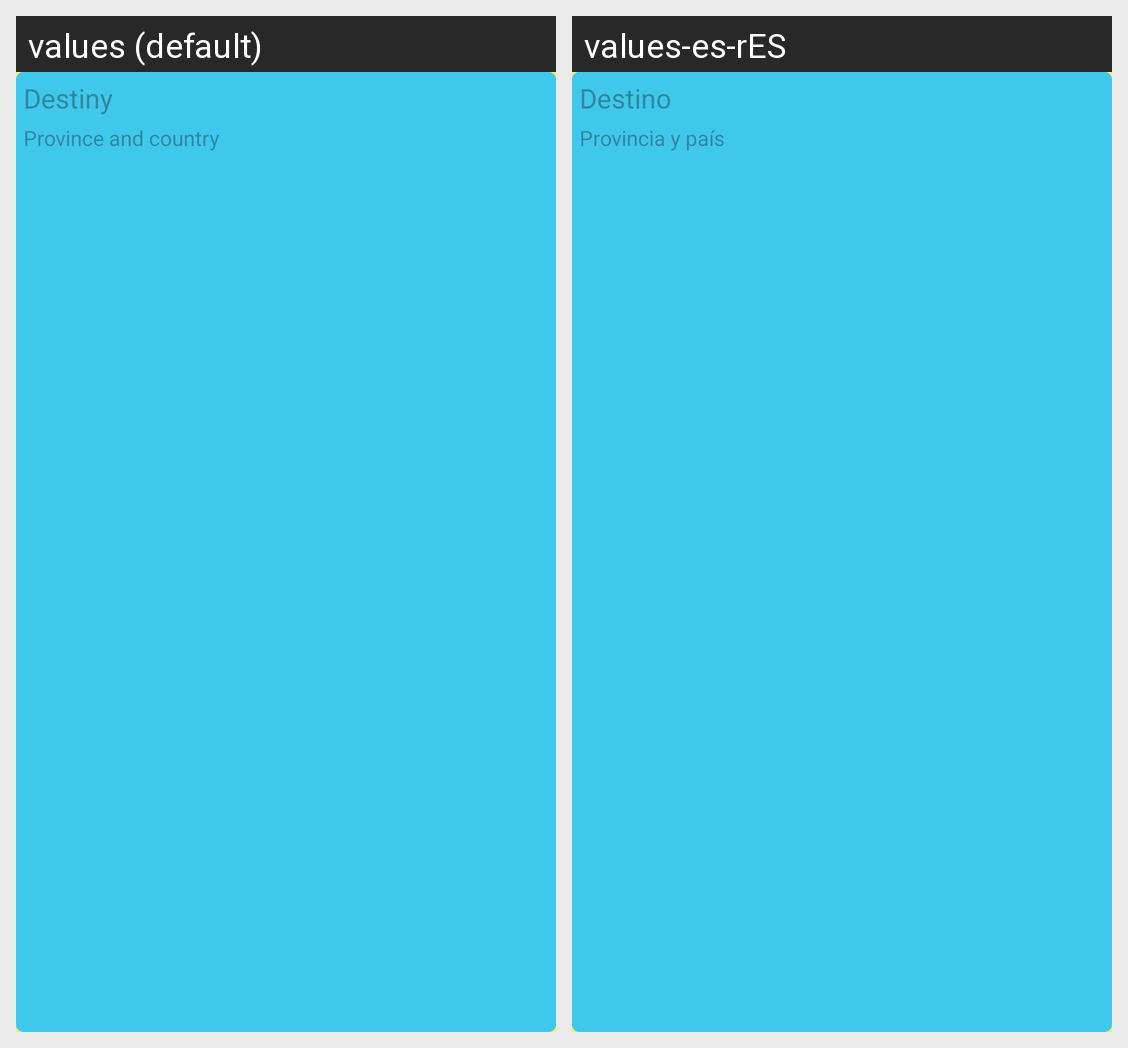

This grid shows one Android layout under two languages. Give, for every string resource on the screen, its name, the default text and each shown locale's text.
Android screen res/layout/origin_adapter_element.xml rendered under 2 locales, left to right: values (default), values-es-rES. Device: Nexus 5 (rendered at 1080×1920; each locale shown at half size, 540×960, under a caption strip naming it); theme Theme.ALSAUnofficial.
Strings drawn on this screen, with the default value and each locale's value (text and hints the layout hard-codes, and strings that could not be matched under every locale, appear in the picture but are not listed):

destiny
  values: Destiny
  values-es-rES: Destino

province_and_country
  values: Province and country
  values-es-rES: Provincia y país
